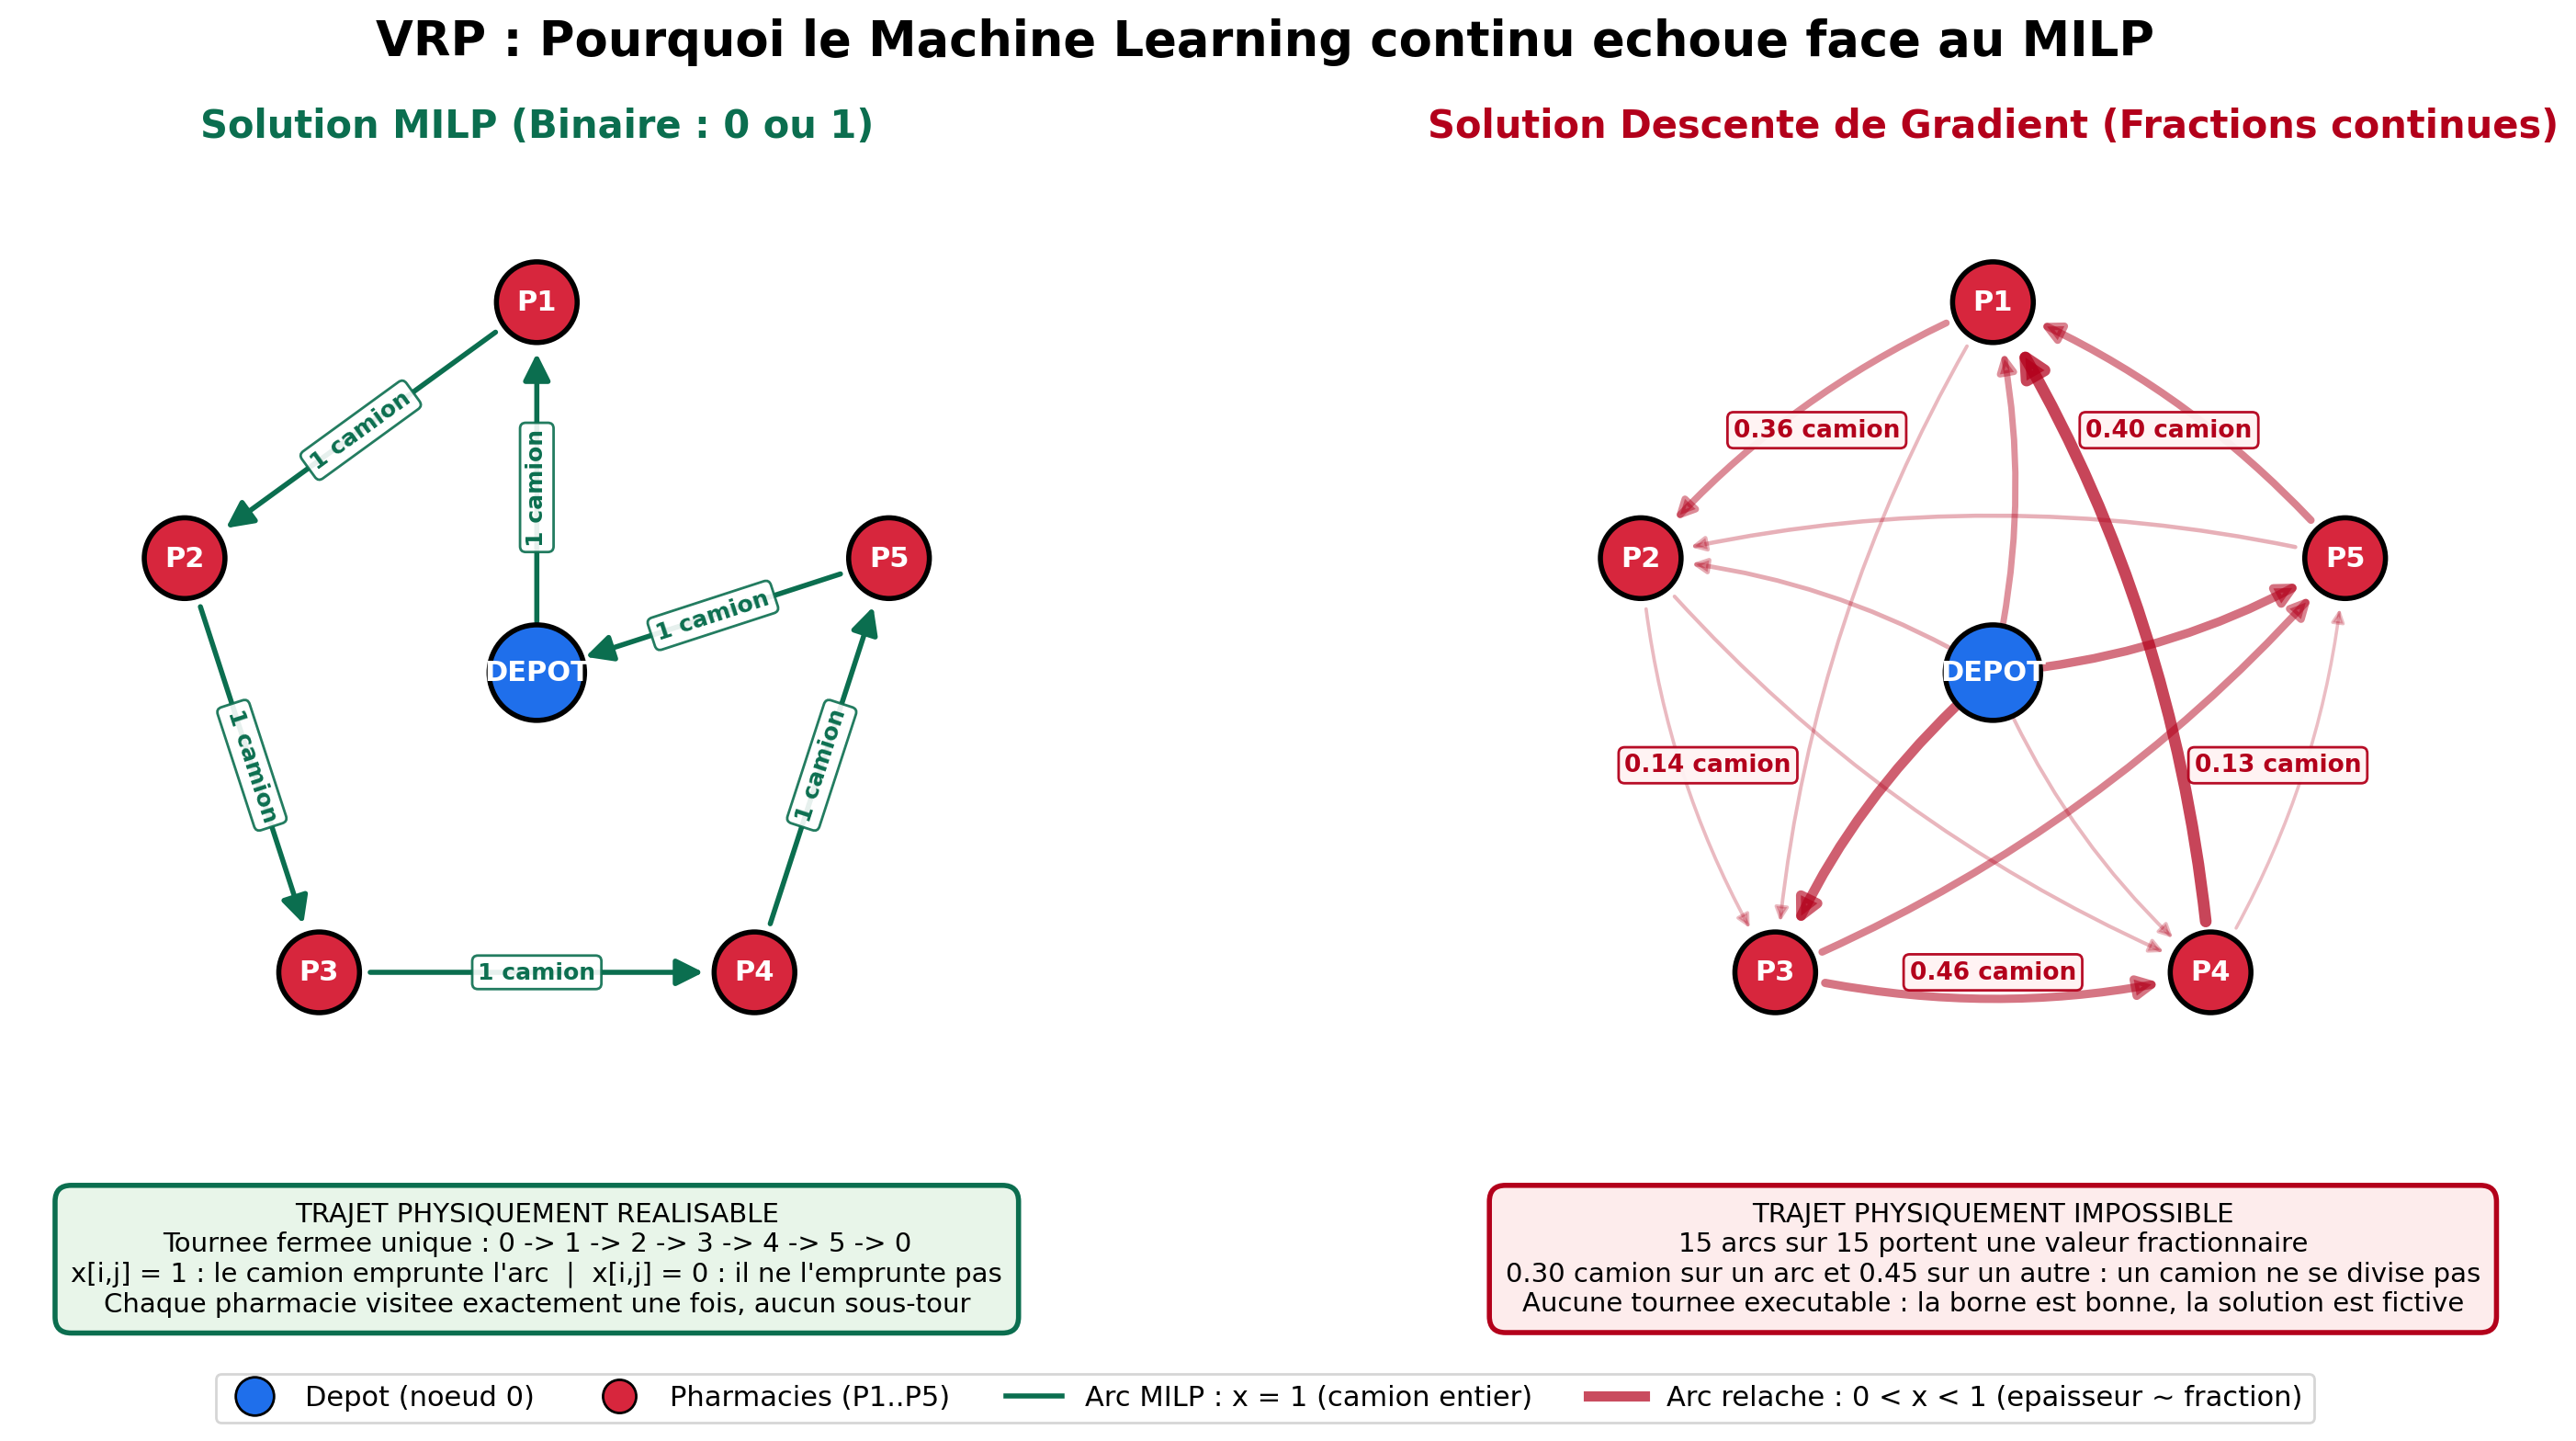

Source code (Python):
"""
Preuve visuelle : MILP binaire vs relaxation continue (gradient) sur un VRP.
Lancement (Windows) :  py preuve_visuelle_vrp.py
Prerequis            :  py -m pip install matplotlib networkx numpy
"""

import math
import random

import matplotlib.pyplot as plt
import networkx as nx
import numpy as np
from matplotlib.lines import Line2D

random.seed(7)
np.random.seed(7)

# =============================================================================
# 1. GENERATION DES NOEUDS : 0 = depot central, 1..5 = pharmacies en couronne
# =============================================================================
N_PHARMA = 5
RAYON = 1.0

POS = {0: (0.0, 0.0)}
for i in range(1, N_PHARMA + 1):
    angle = 2 * math.pi * (i - 1) / N_PHARMA + math.pi / 2
    POS[i] = (RAYON * math.cos(angle), RAYON * math.sin(angle))

LABELS = {0: "DEPOT", **{i: f"P{i}" for i in range(1, N_PHARMA + 1)}}
COULEURS = ["#1F6FEB"] + ["#D7263D"] * N_PHARMA
TAILLES = [1400] + [1000] * N_PHARMA

# =============================================================================
# 2. SOLUTIONS COMPAREES
# =============================================================================
# --- MILP : tournee unique fermee, x[i,j] dans {0, 1} ---
TOURNEE = [0, 1, 2, 3, 4, 5, 0]
ARCS_MILP = list(zip(TOURNEE[:-1], TOURNEE[1:]))

# --- Gradient : relaxation continue, x[i,j] dans [0, 1] -> toile d'araignee ---
ARCS_FRAC = [
    (0, 1), (0, 2), (0, 3), (0, 4), (0, 5),
    (1, 2), (2, 3), (3, 4), (4, 5), (5, 1),
    (1, 3), (2, 4), (3, 5), (4, 1), (5, 2),
]
POIDS_FRAC = {arc: round(random.uniform(0.1, 0.8), 2) for arc in ARCS_FRAC}

# =============================================================================
# 3. FIGURE : 1 ligne x 2 colonnes
# =============================================================================
fig, (ax_milp, ax_grad) = plt.subplots(1, 2, figsize=(16, 8))
fig.suptitle(
    "VRP : Pourquoi le Machine Learning continu echoue face au MILP",
    fontsize=19, fontweight="bold", y=0.97,
)

# -----------------------------------------------------------------------------
# GRAPHIQUE 1 (GAUCHE) : SOLUTION MILP BINAIRE
# -----------------------------------------------------------------------------
G_milp = nx.DiGraph()
G_milp.add_nodes_from(POS)
G_milp.add_edges_from(ARCS_MILP)

nx.draw_networkx_edges(
    G_milp, POS, ax=ax_milp, edgelist=ARCS_MILP,
    width=2, edge_color="#0B6E4F", arrows=True,
    arrowstyle="-|>", arrowsize=22, min_source_margin=20, min_target_margin=20,
)
nx.draw_networkx_nodes(
    G_milp, POS, ax=ax_milp,
    node_color=COULEURS, node_size=TAILLES,
    edgecolors="black", linewidths=2,
)
nx.draw_networkx_labels(G_milp, POS, LABELS, ax=ax_milp,
                        font_size=11, font_color="white", font_weight="bold")

# Etiquette "1 camion" sur chaque arc de la tournee
nx.draw_networkx_edge_labels(
    G_milp, POS, ax=ax_milp,
    edge_labels={arc: "1 camion" for arc in ARCS_MILP},
    font_size=9, font_color="#0B6E4F", font_weight="bold",
    bbox=dict(boxstyle="round,pad=0.25", fc="white", ec="#0B6E4F", alpha=0.9),
)

ax_milp.set_title("Solution MILP (Binaire : 0 ou 1)", fontsize=15,
                  fontweight="bold", color="#0B6E4F", pad=14)
ax_milp.text(
    0.5, -0.01,
    "TRAJET PHYSIQUEMENT REALISABLE\n"
    "Tournee fermee unique : 0 -> 1 -> 2 -> 3 -> 4 -> 5 -> 0\n"
    "x[i,j] = 1 : le camion emprunte l'arc  |  x[i,j] = 0 : il ne l'emprunte pas\n"
    "Chaque pharmacie visitee exactement une fois, aucun sous-tour",
    transform=ax_milp.transAxes, ha="center", va="top", fontsize=10.5,
    bbox=dict(boxstyle="round,pad=0.6", fc="#E8F5E9", ec="#0B6E4F", lw=2),
)

# -----------------------------------------------------------------------------
# GRAPHIQUE 2 (DROITE) : RELAXATION CONTINUE (GRADIENT)
# -----------------------------------------------------------------------------
G_grad = nx.DiGraph()
G_grad.add_nodes_from(POS)
for (i, j), w in POIDS_FRAC.items():
    G_grad.add_edge(i, j, weight=w)

for (i, j), w in POIDS_FRAC.items():
    nx.draw_networkx_edges(
        G_grad, POS, ax=ax_grad, edgelist=[(i, j)],
        width=0.5 + 6.0 * w,          # epaisseur proportionnelle a la fraction
        alpha=0.15 + 0.85 * w,        # opacite proportionnelle a la fraction
        edge_color="#B3001B", arrows=True, arrowstyle="-|>",
        arrowsize=8 + 18 * w, min_source_margin=20, min_target_margin=20,
        connectionstyle="arc3,rad=0.12",
    )

nx.draw_networkx_nodes(
    G_grad, POS, ax=ax_grad,
    node_color=COULEURS, node_size=TAILLES,
    edgecolors="black", linewidths=2,
)
nx.draw_networkx_labels(G_grad, POS, LABELS, ax=ax_grad,
                        font_size=11, font_color="white", font_weight="bold")

# Annotation des fractions : arcs de la couronne exterieure uniquement,
# pour eviter tout chevauchement avec le depot central.
ARCS_COURONNE = [(1, 2), (2, 3), (3, 4), (4, 5), (5, 1)]
nx.draw_networkx_edge_labels(
    G_grad, POS, ax=ax_grad,
    edge_labels={a: f"{POIDS_FRAC[a]:.2f} camion" for a in ARCS_COURONNE},
    font_size=9.5, font_color="#B3001B", font_weight="bold", label_pos=0.5,
    rotate=False,
    bbox=dict(boxstyle="round,pad=0.25", fc="#FFF3F3", ec="#B3001B", alpha=0.95),
)

ax_grad.set_title("Solution Descente de Gradient (Fractions continues)",
                  fontsize=15, fontweight="bold", color="#B3001B", pad=14)

n_frac = sum(1 for w in POIDS_FRAC.values() if 0 < w < 1)
ax_grad.text(
    0.5, -0.01,
    "TRAJET PHYSIQUEMENT IMPOSSIBLE\n"
    f"{n_frac} arcs sur {len(POIDS_FRAC)} portent une valeur fractionnaire\n"
    "0.30 camion sur un arc et 0.45 sur un autre : un camion ne se divise pas\n"
    "Aucune tournee executable : la borne est bonne, la solution est fictive",
    transform=ax_grad.transAxes, ha="center", va="top", fontsize=10.5,
    bbox=dict(boxstyle="round,pad=0.6", fc="#FDECEC", ec="#B3001B", lw=2),
)

# -----------------------------------------------------------------------------
# LEGENDE COMMUNE ET MISE EN FORME
# -----------------------------------------------------------------------------
legende = [
    Line2D([0], [0], marker="o", color="w", markerfacecolor="#1F6FEB",
           markeredgecolor="black", markersize=15, label="Depot (noeud 0)"),
    Line2D([0], [0], marker="o", color="w", markerfacecolor="#D7263D",
           markeredgecolor="black", markersize=13, label="Pharmacies (P1..P5)"),
    Line2D([0], [0], color="#0B6E4F", lw=2, label="Arc MILP : x = 1 (camion entier)"),
    Line2D([0], [0], color="#B3001B", lw=4, alpha=0.7,
           label="Arc relache : 0 < x < 1 (epaisseur ~ fraction)"),
]
fig.legend(handles=legende, loc="lower center", ncol=4, fontsize=11,
           frameon=True, bbox_to_anchor=(0.5, 0.005))

for ax in (ax_milp, ax_grad):
    ax.set_axis_off()
    ax.set_xlim(-1.40, 1.40)
    ax.set_ylim(-1.40, 1.35)
    ax.set_aspect("equal")

plt.tight_layout(rect=[0, 0.10, 1, 0.94])
plt.savefig("preuve_visuelle_vrp.png", dpi=200, bbox_inches="tight")
plt.show()
